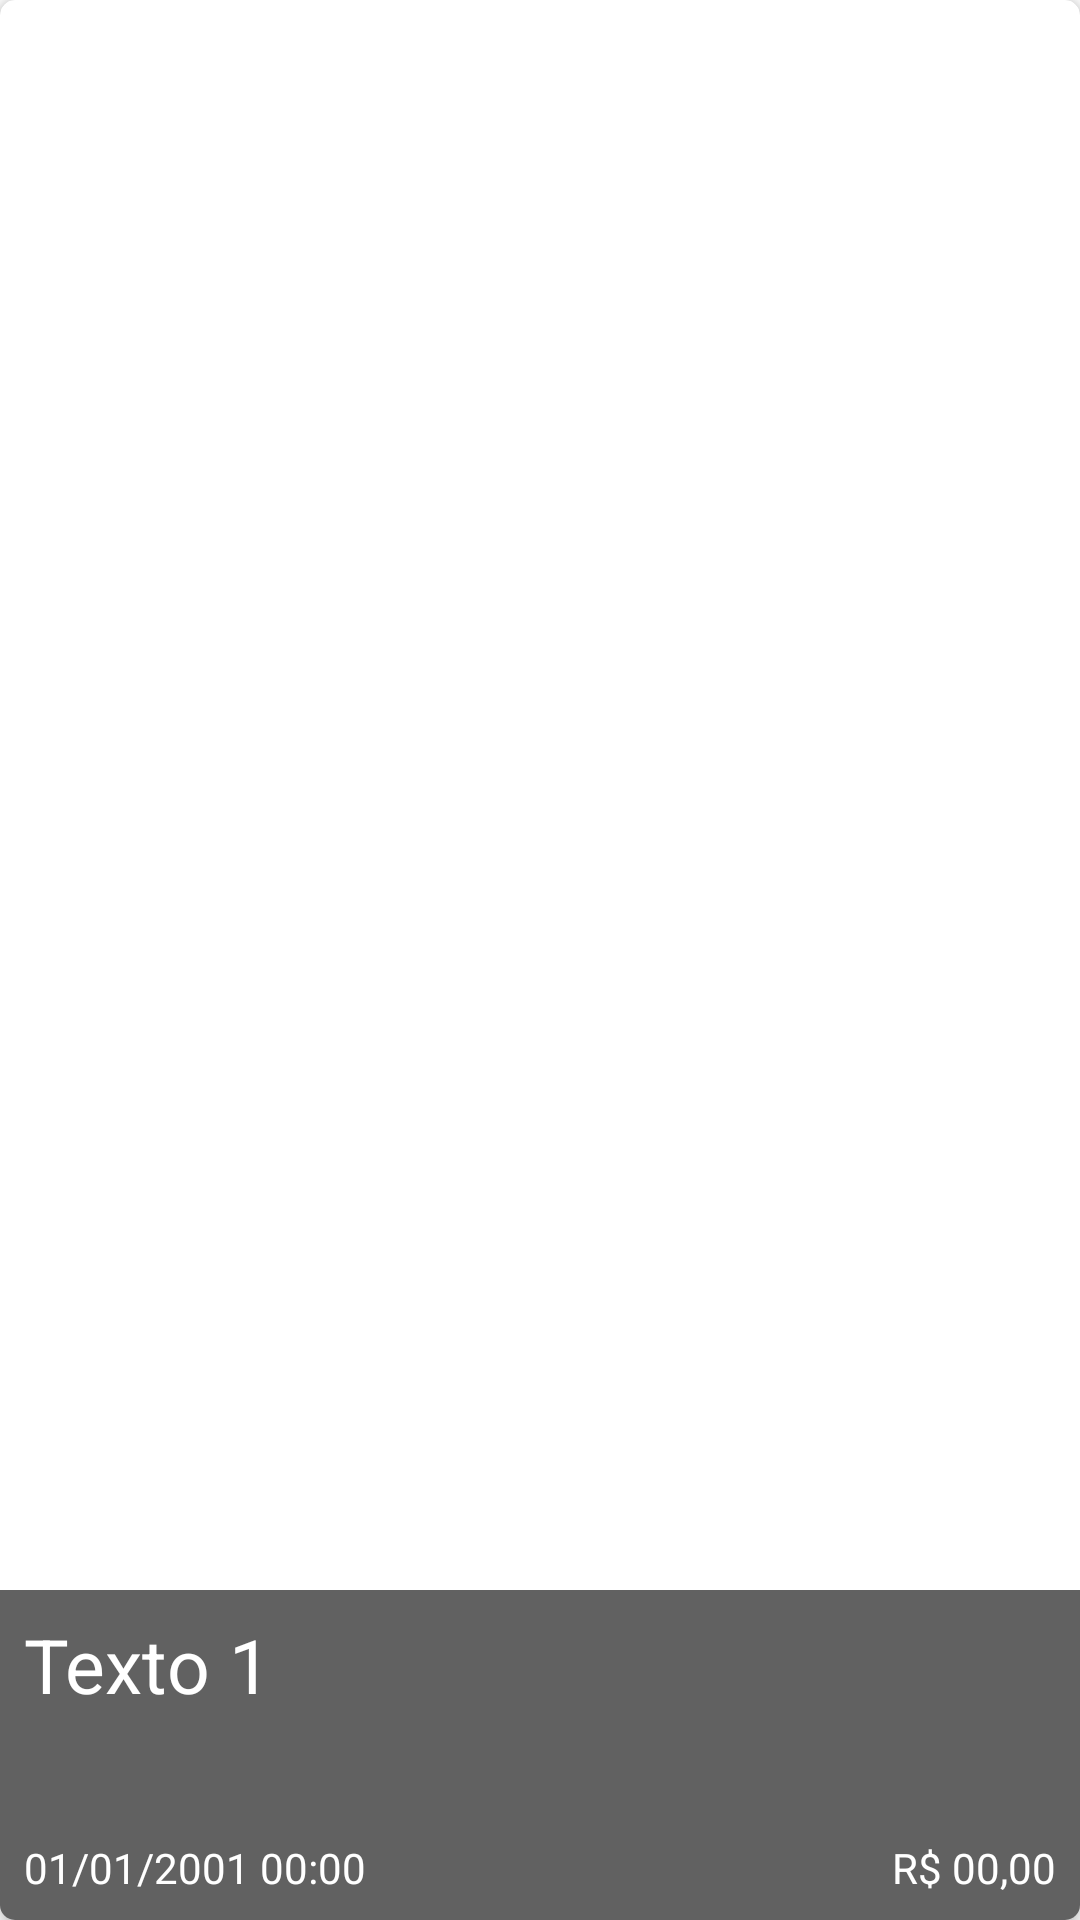

Write the Android layout XML for this screen, with the resource values it uses.
<!-- AndroidManifest.xml: application theme Theme.Events -->
<!-- res/layout/fragment_event.xml -->
<?xml version="1.0" encoding="utf-8"?>
<androidx.cardview.widget.CardView xmlns:android="http://schemas.android.com/apk/res/android"
    xmlns:app="http://schemas.android.com/apk/res-auto"
    xmlns:tools="http://schemas.android.com/tools"
    android:id="@+id/fragment"
    android:layout_width="match_parent"
    android:layout_height="@dimen/layout_fragment_height"
    android:layout_marginTop = "@dimen/low_margin"
    android:layout_marginLeft="@dimen/low_margin"
    android:layout_marginRight="@dimen/low_margin"
    app:cardCornerRadius="@dimen/corner_radius_size"
    app:cardElevation="@dimen/elevation_size"
    app:cardMaxElevation="@dimen/max_elevation_size"
    app:cardPreventCornerOverlap="false"
    app:cardUseCompatPadding="false">

    <RelativeLayout
        android:layout_width="wrap_content"
        android:layout_height="wrap_content"
        android:orientation="vertical">

        <ImageView
            android:id="@+id/event_image"
            android:layout_width="match_parent"
            android:layout_height="match_parent"
            android:scaleType="centerCrop"
            android:transitionName="expand_transition"
            tools:srcCompat="@tools:sample/backgrounds/scenic"/>

        <RelativeLayout
            android:layout_width="wrap_content"
            android:layout_height="@dimen/text_cardview_height"
            android:orientation="vertical"
            android:layout_alignParentBottom="true"
            android:background="@color/colorDarkSemiTransparent"
            android:alpha="0.8">

            <TextView
                android:id="@+id/event_name"
                android:layout_width="match_parent"
                android:layout_height="wrap_content"
                android:layout_margin="@dimen/low_margin"
                android:textColor="#FFFFFF"
                android:textSize="25sp"
                android:text="@string/title_label"/>

            <TextView
                android:id="@+id/event_date"
                android:layout_width="wrap_content"
                android:layout_height="wrap_content"
                android:layout_alignParentBottom="true"
                android:padding="@dimen/low_margin"
                android:textColor="#FFFFFF"
                android:text="@string/date_label" />

            <TextView
                android:id="@+id/event_price"
                android:layout_width="wrap_content"
                android:layout_height="wrap_content"
                android:layout_alignParentEnd="true"
                android:layout_alignParentRight="true"
                android:layout_alignParentBottom="true"
                android:textColor="#FFFFFF"
                android:padding="@dimen/low_margin"
                android:text="@string/price_label" />
        </RelativeLayout>
    </RelativeLayout>

</androidx.cardview.widget.CardView>
<!-- resources referenced by this layout -->
<resources>
  <color name="colorDarkSemiTransparent">#C6000000</color>
  <dimen name="corner_radius_size">5dp</dimen>
  <dimen name="elevation_size">4dp</dimen>
  <dimen name="layout_fragment_height">240dp</dimen>
  <dimen name="low_margin">8dp</dimen>
  <dimen name="max_elevation_size">3dp</dimen>
  <dimen name="text_cardview_height">110dp</dimen>
  <string name="date_label">01/01/2001 00:00</string>
  <string name="price_label">R$ 00,00</string>
  <string name="title_label">Texto 1</string>
  <style name="Theme.Events" parent="Theme.MaterialComponents.Light.NoActionBar">
          <item name="colorPrimary">#7C4DFF</item>
          <item name="colorPrimaryVariant">@color/purple_700</item>
          <item name="colorOnPrimary">@color/white</item>
          <item name="colorSecondary">@color/teal_200</item>
          <item name="colorSecondaryVariant">@color/teal_700</item>
          <item name="colorOnSecondary">@color/black</item>
          <item name="android:statusBarColor" tools:targetApi="l">@color/white</item>
      </style>
  <color name="purple_700">#FF3700B3</color>
  <color name="white">#FFFFFFFF</color>
  <color name="teal_200">#FF03DAC5</color>
  <color name="teal_700">#FF018786</color>
  <color name="black">#FF000000</color>
</resources>
